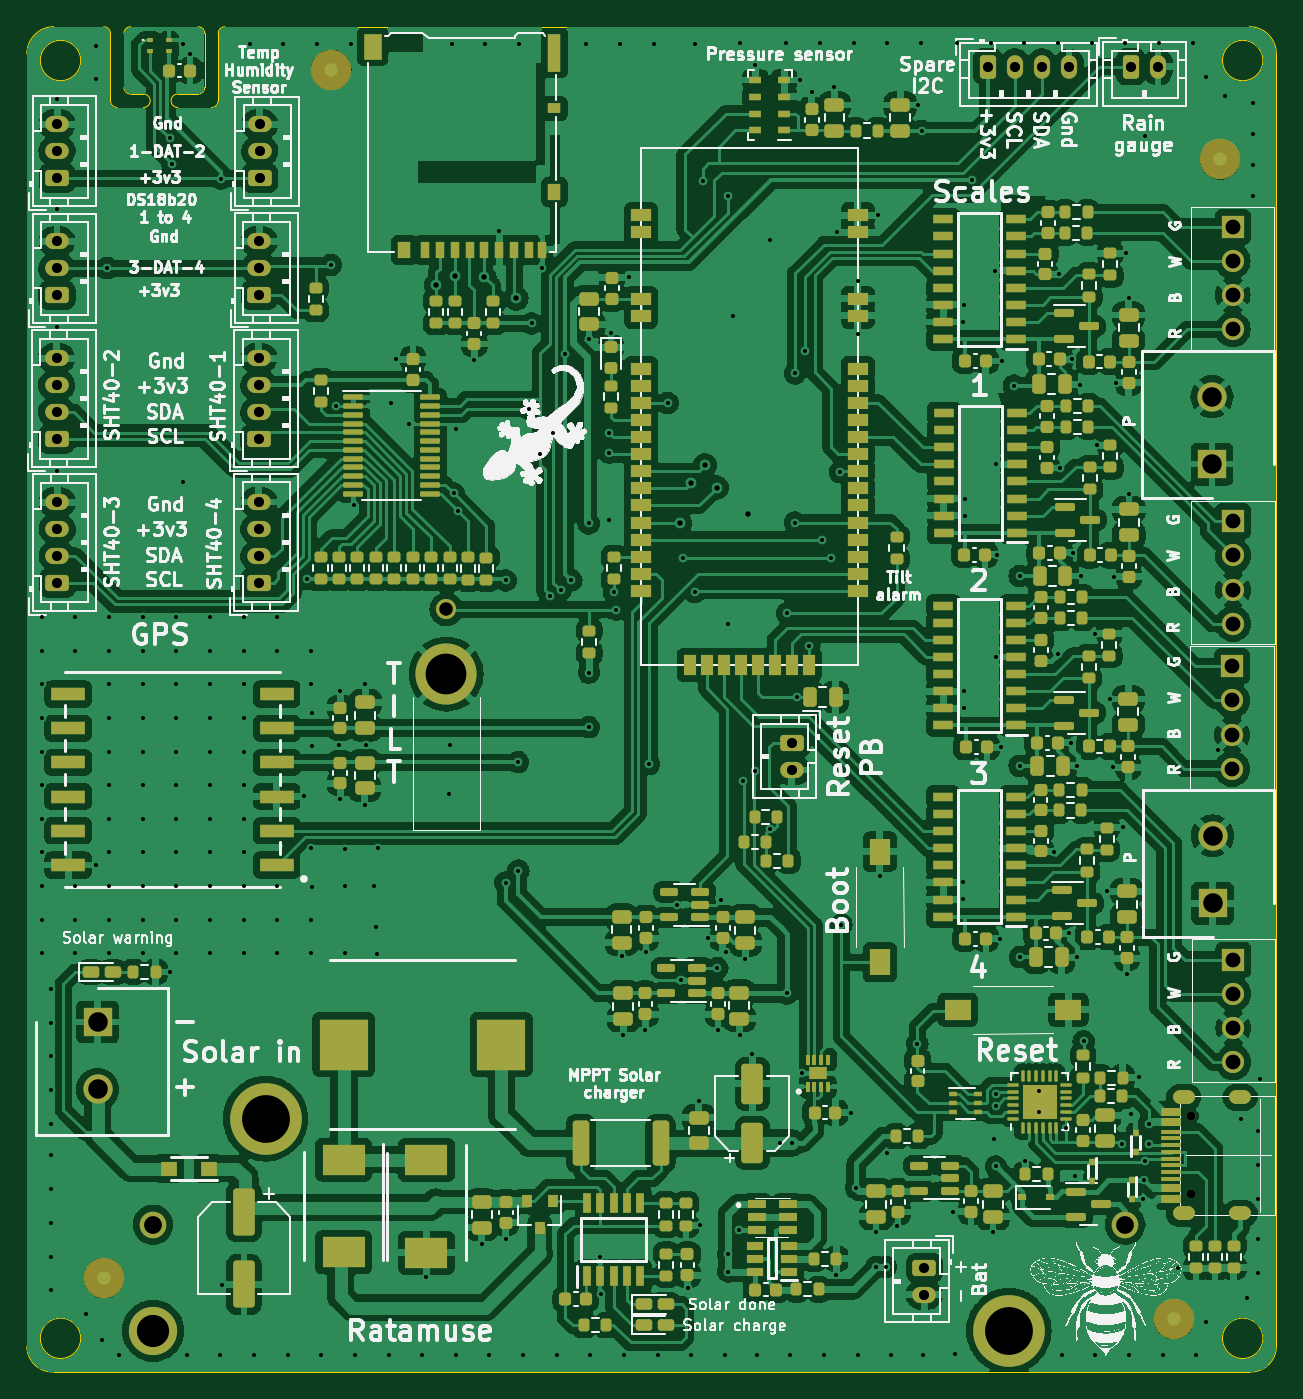
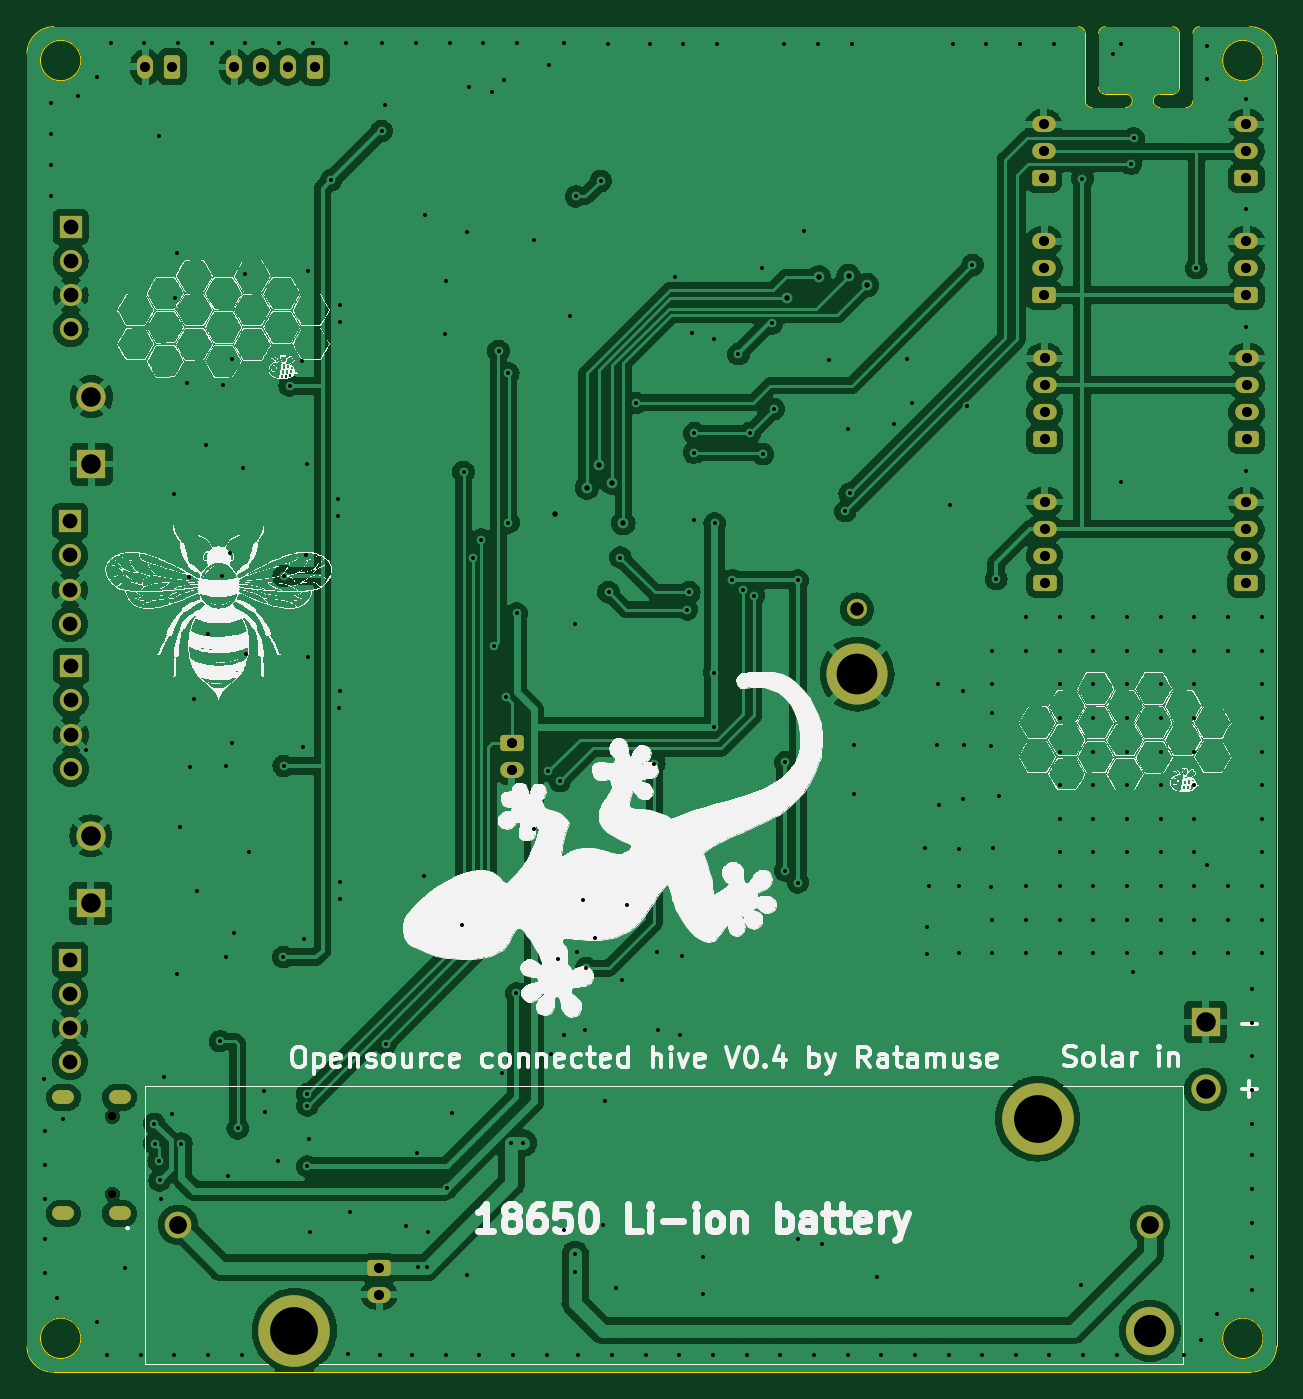
Circuit board: 11 layer files. Board 92.8 x 99.9 mm.
- bottom_copper: Open_beehive_scale_V0.5-B_Cu.gbl (202228 bytes)
- bottom_mask: Open_beehive_scale_V0.5-B_Mask.gbs (3795 bytes)
- paste: Open_beehive_scale_V0.5-B_Paste.gbp (484 bytes)
- bottom_silk: Open_beehive_scale_V0.5-B_Silkscreen.gbo (318062 bytes)
- outline: Open_beehive_scale_V0.5-Edge_Cuts.gm1 (2703 bytes)
- top_copper: Open_beehive_scale_V0.5-F_Cu.gtl (596905 bytes)
- top_mask: Open_beehive_scale_V0.5-F_Mask.gts (22150 bytes)
- paste: Open_beehive_scale_V0.5-F_Paste.gtp (19389 bytes)
- top_silk: Open_beehive_scale_V0.5-F_Silkscreen.gto (387581 bytes)
- drill: Open_beehive_scale_V0.5-NPTH.drl (370 bytes)
- drill: Open_beehive_scale_V0.5-PTH.drl (7973 bytes)

=== bottom_copper: Open_beehive_scale_V0.5-B_Cu.gbl (202228 bytes, source omitted) ===
=== bottom_mask: Open_beehive_scale_V0.5-B_Mask.gbs ===
G04 #@! TF.GenerationSoftware,KiCad,Pcbnew,7.0.2*
G04 #@! TF.CreationDate,2023-04-26T00:03:43+02:00*
G04 #@! TF.ProjectId,ruche,72756368-652e-46b6-9963-61645f706362,rev?*
G04 #@! TF.SameCoordinates,Original*
G04 #@! TF.FileFunction,Soldermask,Bot*
G04 #@! TF.FilePolarity,Negative*
%FSLAX46Y46*%
G04 Gerber Fmt 4.6, Leading zero omitted, Abs format (unit mm)*
G04 Created by KiCad (PCBNEW 7.0.2) date 2023-04-26 00:03:43*
%MOMM*%
%LPD*%
G01*
G04 APERTURE LIST*
G04 Aperture macros list*
%AMRoundRect*
0 Rectangle with rounded corners*
0 $1 Rounding radius*
0 $2 $3 $4 $5 $6 $7 $8 $9 X,Y pos of 4 corners*
0 Add a 4 corners polygon primitive as box body*
4,1,4,$2,$3,$4,$5,$6,$7,$8,$9,$2,$3,0*
0 Add four circle primitives for the rounded corners*
1,1,$1+$1,$2,$3*
1,1,$1+$1,$4,$5*
1,1,$1+$1,$6,$7*
1,1,$1+$1,$8,$9*
0 Add four rect primitives between the rounded corners*
20,1,$1+$1,$2,$3,$4,$5,0*
20,1,$1+$1,$4,$5,$6,$7,0*
20,1,$1+$1,$6,$7,$8,$9,0*
20,1,$1+$1,$8,$9,$2,$3,0*%
G04 Aperture macros list end*
%ADD10R,2.175000X2.175000*%
%ADD11C,2.175000*%
%ADD12RoundRect,0.250000X-0.350000X-0.625000X0.350000X-0.625000X0.350000X0.625000X-0.350000X0.625000X0*%
%ADD13O,1.200000X1.750000*%
%ADD14RoundRect,0.250000X0.625000X-0.350000X0.625000X0.350000X-0.625000X0.350000X-0.625000X-0.350000X0*%
%ADD15O,1.750000X1.200000*%
%ADD16C,1.500000*%
%ADD17C,4.540000*%
%ADD18R,1.650000X1.650000*%
%ADD19C,1.650000*%
%ADD20RoundRect,0.250000X-0.625000X0.350000X-0.625000X-0.350000X0.625000X-0.350000X0.625000X0.350000X0*%
%ADD21C,0.650000*%
%ADD22RoundRect,0.500000X0.300000X0.000000X0.300000X0.000000X-0.300000X0.000000X-0.300000X0.000000X0*%
%ADD23C,1.980000*%
%ADD24C,5.325000*%
%ADD25C,3.585000*%
G04 APERTURE END LIST*
D10*
X91760000Y-143020000D03*
D11*
X91760000Y-148020000D03*
D12*
X157900000Y-72090000D03*
D13*
X159900000Y-72090000D03*
X161900000Y-72090000D03*
X163900000Y-72090000D03*
D14*
X88740000Y-89040000D03*
D15*
X88740000Y-87040000D03*
X88740000Y-85040000D03*
D14*
X88750000Y-80340000D03*
D15*
X88750000Y-78340000D03*
X88750000Y-76340000D03*
D14*
X103760000Y-89030000D03*
D15*
X103760000Y-87030000D03*
X103760000Y-85030000D03*
D16*
X117650000Y-112380000D03*
D17*
X117650000Y-117180000D03*
D18*
X176060000Y-83960000D03*
D19*
X176060000Y-86500000D03*
X176060000Y-89040000D03*
X176060000Y-91580000D03*
D14*
X103800000Y-80350000D03*
D15*
X103800000Y-78350000D03*
X103800000Y-76350000D03*
D20*
X143310000Y-122300000D03*
D15*
X143310000Y-124300000D03*
D10*
X174520000Y-101580000D03*
D11*
X174520000Y-96580000D03*
D10*
X174560000Y-134190000D03*
D11*
X174560000Y-129190000D03*
D18*
X176110000Y-138380000D03*
D19*
X176110000Y-140920000D03*
X176110000Y-143460000D03*
X176110000Y-146000000D03*
D18*
X176090000Y-105830000D03*
D19*
X176090000Y-108370000D03*
X176090000Y-110910000D03*
X176090000Y-113450000D03*
D20*
X153150000Y-161270000D03*
D15*
X153150000Y-163270000D03*
D21*
X172957500Y-155820000D03*
X172957500Y-150020000D03*
D22*
X172427500Y-157240000D03*
X176607500Y-157240000D03*
X172427500Y-148600000D03*
X176607500Y-148600000D03*
D14*
X103730000Y-99720000D03*
D15*
X103730000Y-97720000D03*
X103730000Y-95720000D03*
X103730000Y-93720000D03*
D14*
X88760000Y-110410000D03*
D15*
X88760000Y-108410000D03*
X88760000Y-106410000D03*
X88760000Y-104410000D03*
D14*
X88710000Y-99720000D03*
D15*
X88710000Y-97720000D03*
X88710000Y-95720000D03*
X88710000Y-93720000D03*
D12*
X168510000Y-72080000D03*
D13*
X170510000Y-72080000D03*
D14*
X103730000Y-110400000D03*
D15*
X103730000Y-108400000D03*
X103730000Y-106400000D03*
X103730000Y-104400000D03*
D18*
X176020000Y-116600000D03*
D19*
X176020000Y-119140000D03*
X176020000Y-121680000D03*
X176020000Y-124220000D03*
D23*
X168080000Y-158080000D03*
X95880000Y-158080000D03*
D24*
X159440000Y-165950000D03*
D25*
X95880000Y-165950000D03*
D24*
X104240000Y-150210000D03*
M02*

=== paste: Open_beehive_scale_V0.5-B_Paste.gbp ===
G04 #@! TF.GenerationSoftware,KiCad,Pcbnew,7.0.2*
G04 #@! TF.CreationDate,2023-04-26T00:03:42+02:00*
G04 #@! TF.ProjectId,ruche,72756368-652e-46b6-9963-61645f706362,rev?*
G04 #@! TF.SameCoordinates,Original*
G04 #@! TF.FileFunction,Paste,Bot*
G04 #@! TF.FilePolarity,Positive*
%FSLAX46Y46*%
G04 Gerber Fmt 4.6, Leading zero omitted, Abs format (unit mm)*
G04 Created by KiCad (PCBNEW 7.0.2) date 2023-04-26 00:03:42*
%MOMM*%
%LPD*%
G01*
G04 APERTURE LIST*
G04 APERTURE END LIST*
M02*

=== bottom_silk: Open_beehive_scale_V0.5-B_Silkscreen.gbo (318062 bytes, source omitted) ===
=== outline: Open_beehive_scale_V0.5-Edge_Cuts.gm1 ===
G04 #@! TF.GenerationSoftware,KiCad,Pcbnew,7.0.2*
G04 #@! TF.CreationDate,2023-04-26T00:03:43+02:00*
G04 #@! TF.ProjectId,ruche,72756368-652e-46b6-9963-61645f706362,rev?*
G04 #@! TF.SameCoordinates,Original*
G04 #@! TF.FileFunction,Profile,NP*
%FSLAX46Y46*%
G04 Gerber Fmt 4.6, Leading zero omitted, Abs format (unit mm)*
G04 Created by KiCad (PCBNEW 7.0.2) date 2023-04-26 00:03:43*
%MOMM*%
%LPD*%
G01*
G04 APERTURE LIST*
G04 #@! TA.AperFunction,Profile*
%ADD10C,0.050000*%
G04 #@! TD*
G04 APERTURE END LIST*
D10*
X88500000Y-169010000D02*
X177300000Y-169010000D01*
X99210000Y-69100000D02*
X94210000Y-69100000D01*
X179299975Y-71110000D02*
G75*
G03*
X177300000Y-69100000I-1999975J10000D01*
G01*
X86500000Y-80390000D02*
X86500000Y-167110000D01*
X95160000Y-74100000D02*
X94210000Y-74100000D01*
X99710000Y-69600000D02*
G75*
G03*
X99210000Y-69100000I-500000J0D01*
G01*
X92210000Y-69100000D02*
X88500000Y-69100000D01*
X99710000Y-73600000D02*
X99710000Y-69600000D01*
X178300000Y-71610000D02*
G75*
G03*
X178300000Y-71610000I-1500000J0D01*
G01*
X92710000Y-69600000D02*
X92710000Y-74600000D01*
X101210000Y-69100000D02*
X125900000Y-69100000D01*
X94210000Y-69100000D02*
G75*
G03*
X93710000Y-69600000I0J-500000D01*
G01*
X92710000Y-74600000D02*
G75*
G03*
X93210000Y-75100000I500000J0D01*
G01*
X97710000Y-74100000D02*
G75*
G03*
X97710000Y-75100000I0J-500000D01*
G01*
X90500000Y-166510000D02*
G75*
G03*
X90500000Y-166510000I-1500000J0D01*
G01*
X100710000Y-69600000D02*
X100710000Y-74600000D01*
X177300000Y-69100000D02*
X125900000Y-69100000D01*
X100210000Y-75100000D02*
X97710000Y-75100000D01*
X97710000Y-74100000D02*
X99210000Y-74100000D01*
X99210000Y-74100000D02*
G75*
G03*
X99710000Y-73600000I0J500000D01*
G01*
X88500000Y-69100025D02*
G75*
G03*
X86500000Y-71110000I10000J-2009975D01*
G01*
X177300000Y-169010000D02*
G75*
G03*
X179300000Y-167110000I97500J1900000D01*
G01*
X100210000Y-75100000D02*
G75*
G03*
X100710000Y-74600000I0J500000D01*
G01*
X86500000Y-167110000D02*
G75*
G03*
X88500000Y-169010000I1902500J0D01*
G01*
X101210000Y-69100000D02*
G75*
G03*
X100710000Y-69600000I0J-500000D01*
G01*
X178300000Y-166510000D02*
G75*
G03*
X178300000Y-166510000I-1500000J0D01*
G01*
X93710000Y-73600000D02*
X93710000Y-69600000D01*
X179300000Y-73610000D02*
X179300000Y-71110000D01*
X93710000Y-73600000D02*
G75*
G03*
X94210000Y-74100000I500000J0D01*
G01*
X93210000Y-75100000D02*
X95160000Y-75100000D01*
X92709999Y-69600000D02*
G75*
G03*
X92210000Y-69100001I-504999J-5000D01*
G01*
X86500000Y-80390000D02*
X86500000Y-71110000D01*
X95160000Y-75100000D02*
G75*
G03*
X95160000Y-74100000I0J500000D01*
G01*
X179300000Y-167110000D02*
X179300000Y-73610000D01*
X90500000Y-71610000D02*
G75*
G03*
X90500000Y-71610000I-1500000J0D01*
G01*
M02*

=== top_copper: Open_beehive_scale_V0.5-F_Cu.gtl (596905 bytes, source omitted) ===
=== top_mask: Open_beehive_scale_V0.5-F_Mask.gts (22150 bytes, source omitted) ===
=== paste: Open_beehive_scale_V0.5-F_Paste.gtp (19389 bytes, source omitted) ===
=== top_silk: Open_beehive_scale_V0.5-F_Silkscreen.gto (387581 bytes, source omitted) ===
=== drill: Open_beehive_scale_V0.5-NPTH.drl ===
M48
; DRILL file {KiCad 7.0.2} date Wed Apr 26 00:03:44 2023
; FORMAT={-:-/ absolute / metric / decimal}
; #@! TF.CreationDate,2023-04-26T00:03:44+02:00
; #@! TF.GenerationSoftware,Kicad,Pcbnew,7.0.2
; #@! TF.FileFunction,NonPlated,1,2,NPTH
FMAT,2
METRIC
; #@! TA.AperFunction,NonPlated,NPTH,ComponentDrill
T1C0.650
%
G90
G05
T1
X172.957Y-150.02
X172.957Y-155.82
T0
M30

=== drill: Open_beehive_scale_V0.5-PTH.drl (7973 bytes, source omitted) ===
